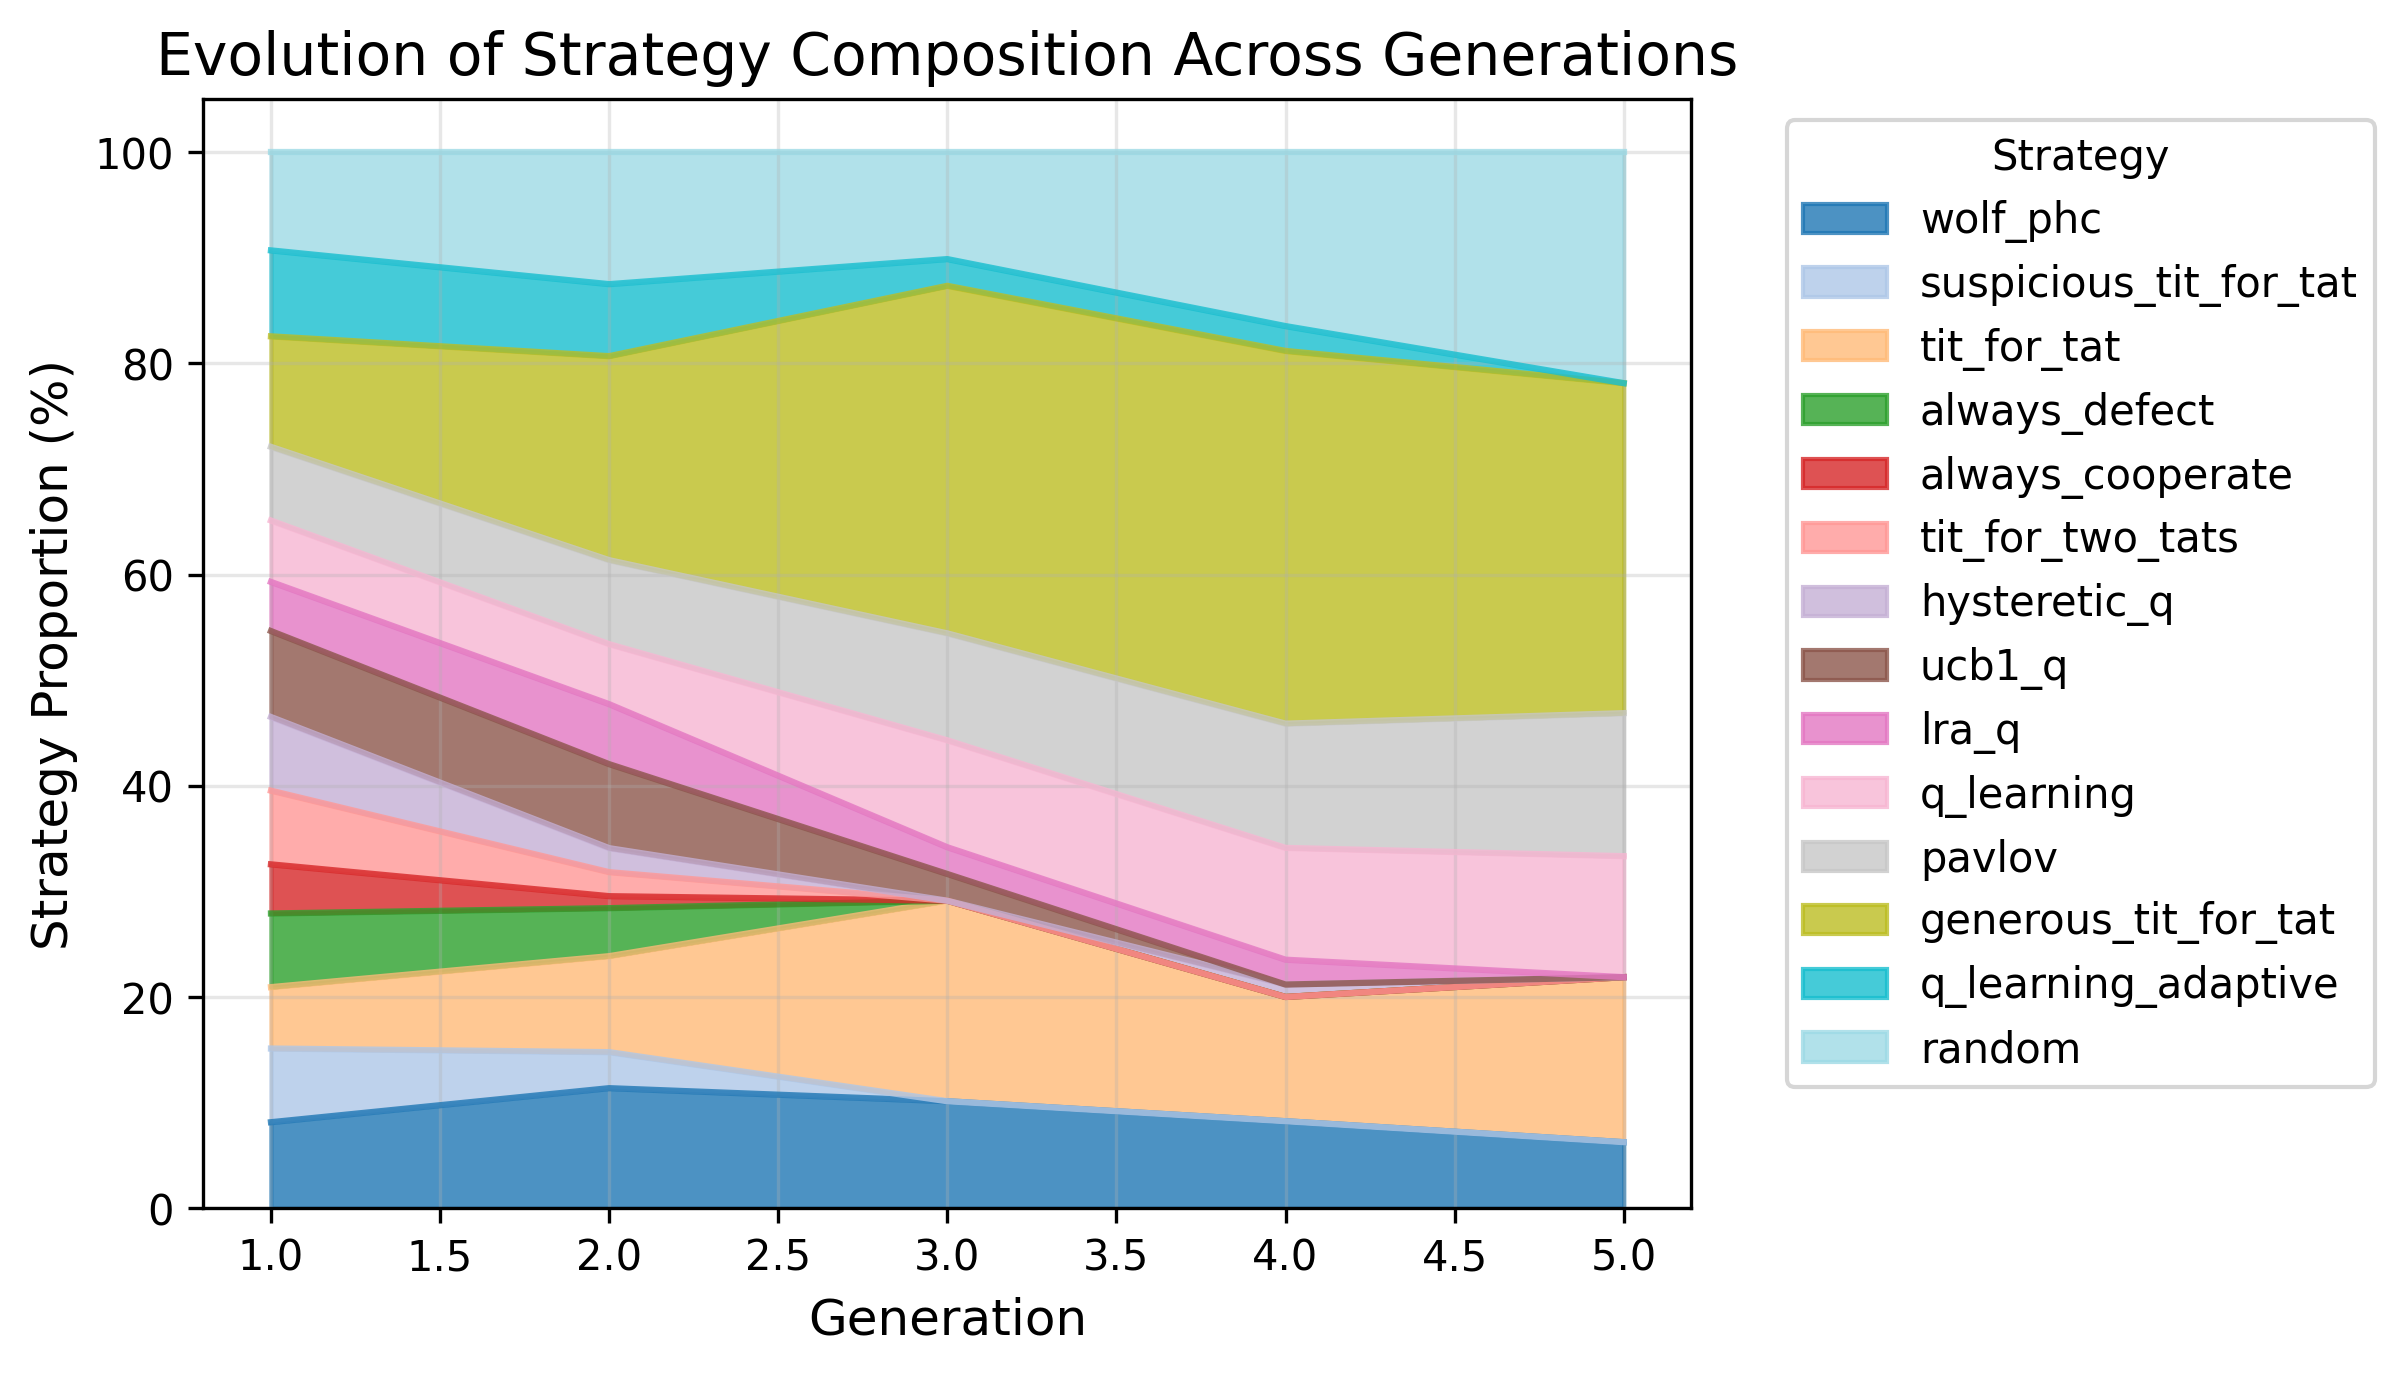

The table this chart was drawn from, first rows:
, wolf_phc, suspicious_tit_for_tat, tit_for_tat, always_defect, always_cooperate, tit_for_two_tats, hysteretic_q, ucb1_q, lra_q, q_learning, pavlov, generous_tit_for_tat, q_learning_adaptive, random
1, 8.14, 6.977, 5.814, 6.977, 4.651, 6.977, 6.977, 8.14, 4.651, 5.814, 6.977, 10.47, 8.14, 9.302
2, 11.36, 3.409, 9.091, 4.545, 1.136, 2.273, 2.273, 7.955, 5.682, 5.682, 7.955, 19.32, 6.818, 12.5
3, 10.13, 0.0, 18.99, 0.0, 0.0, 0.0, 0.0, 2.532, 2.532, 10.13, 10.13, 32.91, 2.532, 10.13
4, 8.235, 0.0, 11.76, 0.0, 0.0, 0.0, 1.176, 0.0, 2.353, 10.59, 11.76, 35.29, 2.353, 16.47
5, 6.25, 0.0, 15.62, 0.0, 0.0, 0.0, 0.0, 0.0, 0.0, 11.46, 13.54, 31.25, 0.0, 21.88
